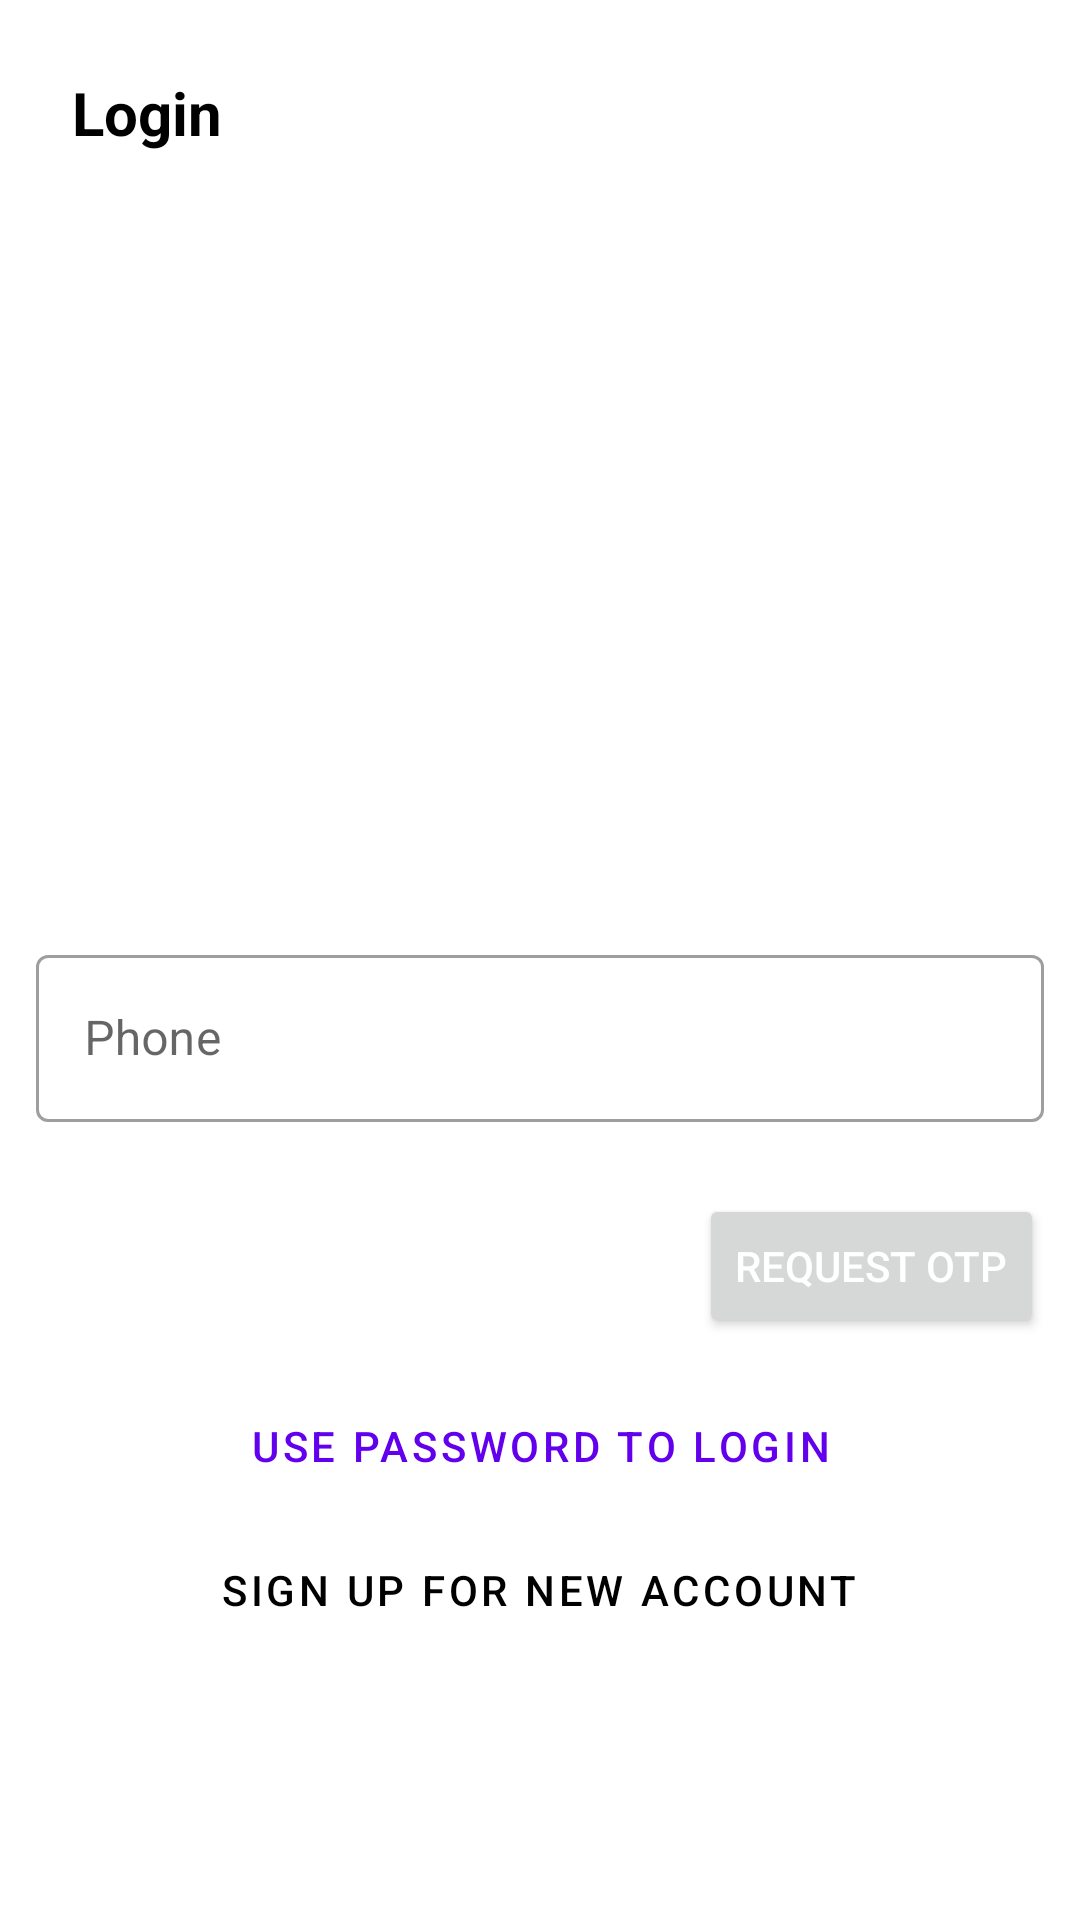

This screen was rendered from an Android layout file. Write that file and the resources it references.
<!-- AndroidManifest.xml: application theme Theme.Mvvmstarter -->
<!-- res/layout/activity_login.xml -->
<?xml version="1.0" encoding="utf-8"?>
<androidx.constraintlayout.widget.ConstraintLayout xmlns:android="http://schemas.android.com/apk/res/android"
    xmlns:app="http://schemas.android.com/apk/res-auto"
    xmlns:tools="http://schemas.android.com/tools"
    android:layout_width="match_parent"
    android:layout_height="match_parent"
    tools:context=".views.activities.LoginActivity">

    <TextView
        android:id="@+id/textView"
        android:layout_width="wrap_content"
        android:layout_height="wrap_content"
        android:layout_marginStart="24dp"
        android:layout_marginTop="24dp"
        android:text="Login"
        android:textColor="@color/black"
        android:textSize="20sp"
        android:textStyle="bold"
        app:layout_constraintStart_toStartOf="parent"
        app:layout_constraintTop_toTopOf="parent" />

    <ImageView
        android:id="@+id/imageView"
        android:layout_width="300dp"
        android:layout_height="250dp"
        android:layout_marginStart="24dp"
        android:layout_marginEnd="24dp"
        app:layout_constraintEnd_toEndOf="parent"
        app:layout_constraintStart_toStartOf="parent"
        app:layout_constraintTop_toBottomOf="@+id/textView"
        app:srcCompat="@drawable/login_art" />

    <LinearLayout
        android:layout_width="0dp"
        android:layout_height="0dp"
        android:orientation="vertical"
        app:layout_constraintBottom_toBottomOf="parent"
        app:layout_constraintEnd_toEndOf="parent"
        app:layout_constraintStart_toStartOf="parent"
        app:layout_constraintTop_toBottomOf="@+id/imageView">

        <com.google.android.material.textfield.TextInputLayout
            android:id="@+id/til_phone"
            android:layout_margin="12dp"
            style="@style/Widget.MaterialComponents.TextInputLayout.OutlinedBox"
            android:layout_width="match_parent"
            android:layout_height="wrap_content"
            android:hint="Phone">

            <com.google.android.material.textfield.TextInputEditText
                android:layout_width="match_parent"
                android:layout_height="wrap_content"
                android:id="@+id/et_phone"
                android:inputType="number" />

        </com.google.android.material.textfield.TextInputLayout>

        <com.google.android.material.textfield.TextInputLayout
            android:id="@+id/til_password"
            android:layout_margin="12dp"
            android:visibility="gone"
            style="@style/Widget.MaterialComponents.TextInputLayout.OutlinedBox"
            android:layout_width="match_parent"
            android:layout_height="wrap_content"
            android:hint="Password">

            <com.google.android.material.textfield.TextInputEditText
                android:layout_width="match_parent"
                android:layout_height="wrap_content"
                android:id="@+id/et_password"
                android:inputType="number" />

        </com.google.android.material.textfield.TextInputLayout>

        <Button
            android:layout_width="wrap_content"
            android:layout_height="wrap_content"
            android:id="@+id/btn_login_cta"
            android:layout_gravity="end"
            android:text="Request Otp"
            android:onClick="onClick"
            android:layout_margin="12dp"
            android:textColor="@color/white"/>

        <Button
            android:layout_width="wrap_content"
            android:layout_height="wrap_content"
            style="@style/Widget.MaterialComponents.Button.TextButton"
            android:text="Use Password to login"
            android:onClick="onClick"
            android:id="@+id/btn_use_password"
            android:layout_gravity="center"/>

        <Button
            android:layout_width="wrap_content"
            android:layout_height="wrap_content"
            style="@style/Widget.MaterialComponents.Button.TextButton"
            android:text="Sign up For new Account"
            android:onClick="onClick"
            android:textColor="@color/black"
            android:id="@+id/btn_signup"
            android:layout_gravity="center"/>


    </LinearLayout>

</androidx.constraintlayout.widget.ConstraintLayout>
<!-- resources referenced by this layout -->
<resources>
  <style name="Theme.Mvvmstarter" parent="Theme.MaterialComponents.DayNight.DarkActionBar">
          
          <item name="colorPrimary">@color/purple_500</item>
          <item name="colorPrimaryVariant">@color/purple_700</item>
          <item name="colorOnPrimary">@color/white</item>
          
          <item name="colorSecondary">@color/teal_200</item>
          <item name="colorSecondaryVariant">@color/teal_700</item>
          <item name="colorOnSecondary">@color/black</item>
          
          <item name="android:statusBarColor" tools:targetApi="l">?attr/colorPrimaryVariant</item>
          
      </style>
  <!-- not gathered from this repository: default colours our renderer supplied (Android Studio template values) -->
  <color name="purple_500">#FF6200EE</color>
  <color name="purple_700">#FF3700B3</color>
  <color name="teal_200">#FF03DAC5</color>
  <color name="teal_700">#FF018786</color>
  <color name="black">#FF000000</color>
  <color name="white">#FFFFFFFF</color>
</resources>
